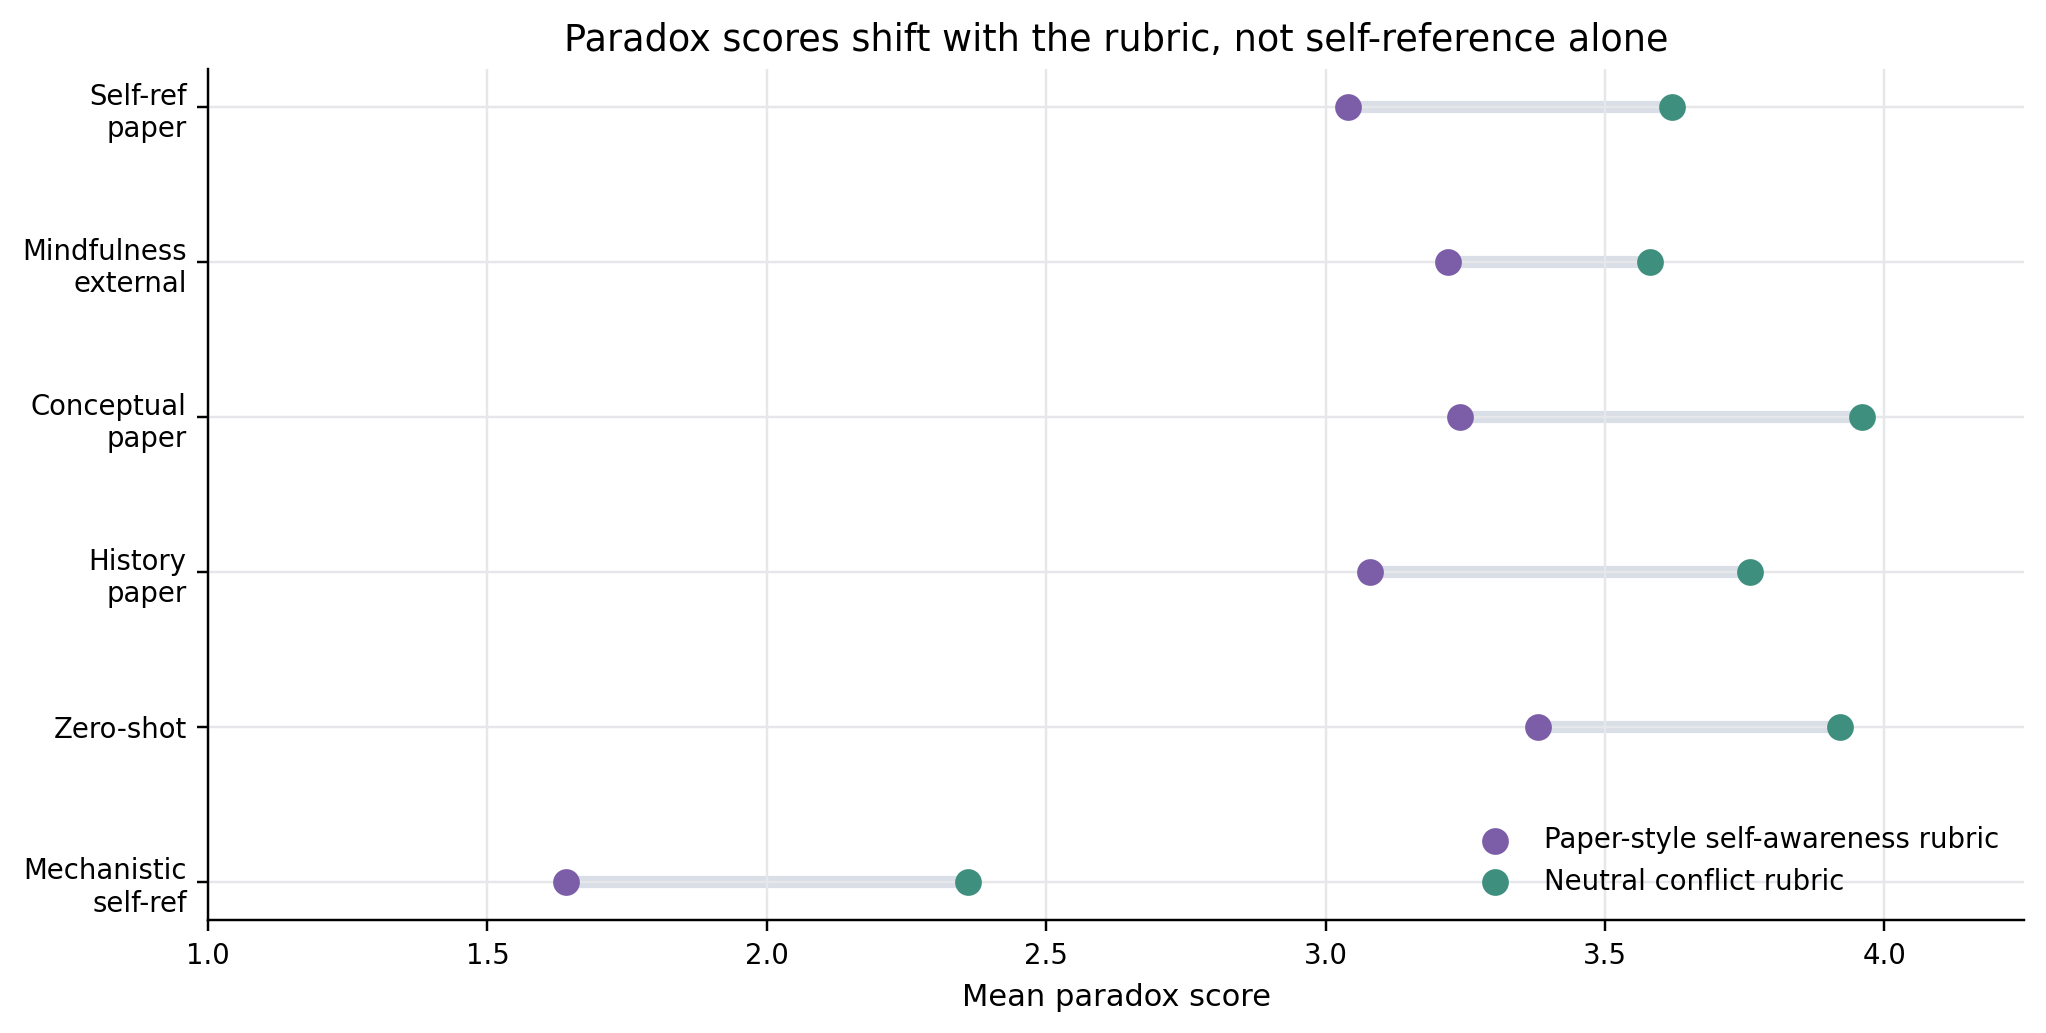

The data file committed next to this chart (first rows):
condition, paradox_neutral, paradox_self_awareness, neutral_minus_self_awareness
conceptual_paper, 3.96, 3.24, 0.72
history_paper, 3.76, 3.08, 0.68
mindfulness_external, 3.58, 3.22, 0.36
self_ref_mechanistic, 2.36, 1.64, 0.72
self_ref_paper, 3.62, 3.04, 0.58
zero_shot, 3.92, 3.38, 0.54
